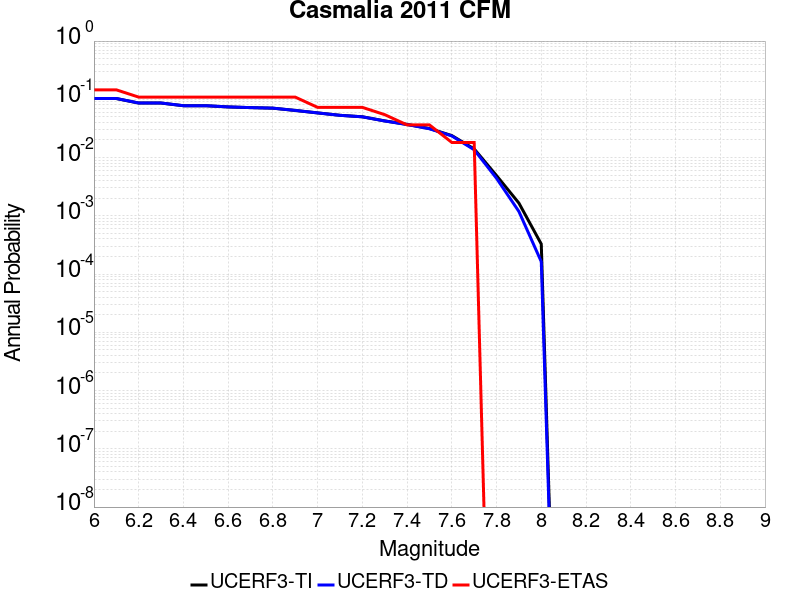

The table this chart was drawn from, first rows:
Magnitude, UCERF3-TI Prob, UCERF3-TD Prob, UCERF3-ETAS Prob
6.0, 0.1031, 0.1034, 0.1455
6.1, 0.1031, 0.1034, 0.1455
6.2, 0.08625, 0.08643, 0.1091
6.3, 0.08625, 0.08643, 0.1091
6.4, 0.07759, 0.07772, 0.1091
6.5, 0.07759, 0.07772, 0.1091
6.6, 0.07398, 0.07409, 0.1091
6.7, 0.07198, 0.07208, 0.1091
6.8, 0.07045, 0.07053, 0.1091
6.9, 0.06439, 0.06443, 0.1091
7.0, 0.05844, 0.05843, 0.07273
7.1, 0.05315, 0.05309, 0.07273
7.2, 0.05013, 0.05005, 0.07273
7.3, 0.04261, 0.04245, 0.05455
7.4, 0.0371, 0.03689, 0.03636
7.5, 0.0315, 0.03123, 0.03636
7.6, 0.02386, 0.02351, 0.01818
7.7, 0.01408, 0.01362, 0.01818
7.8, 0.004899, 0.004401, 0.0
7.9, 0.001653, 0.001186, 0.0
8.0, 3.2801426E-4, 1.6306018E-4, 0.0
